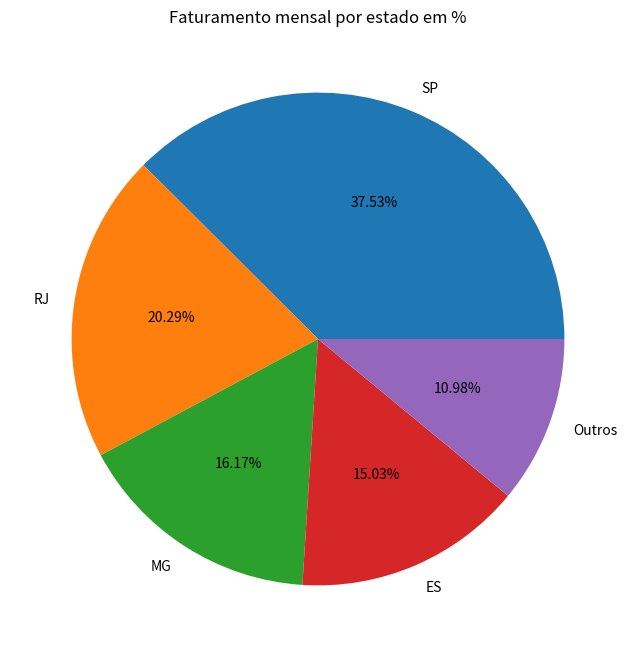

Write Python code to recreate this figure.
import matplotlib.pyplot as plt

data = [
	{
		"estado": "SP",
		"fatur_mensal": 67836.43
	},
	{
		"estado": "RJ",
		"fatur_mensal": 36678.66
	},
	{
		"estado": "MG",
		"fatur_mensal": 29229.88
	},
	{
		"estado": "ES",
		"fatur_mensal": 27165.48
	},
	{
		"estado": "Outros",
		"fatur_mensal": 19849.53
	}
]

revenue_total = sum(uf['fatur_mensal'] for uf in data)

for uf in data:
    uf['percentual'] = (uf["fatur_mensal"]/revenue_total) * 100


slices = [uf['estado'] for uf in data]
percentages = [uf['percentual'] for uf in data]

plt.figure(figsize=(8,8))
plt.pie(percentages, labels=slices, autopct='%1.2f%%')
plt.title('Faturamento mensal por estado em %')
plt.show()
